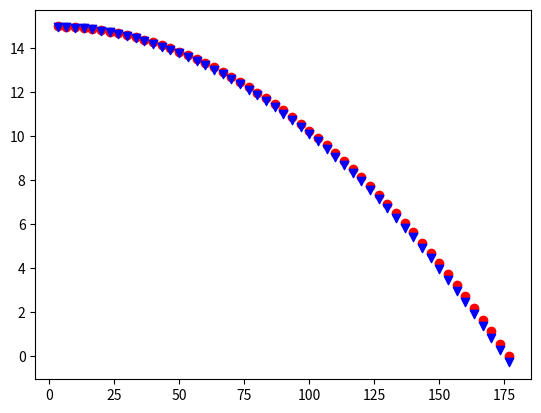

Python code for this plot:
# -*- coding: utf-8 -*-
"""
Created on Sat Jul 05 09:54:39 2014

[redacted]
"""

from __future__ import division
import matplotlib.pyplot as plt
from scipy.integrate import ode
import math


class BallEuler(object):
    def __init__(self, y=100., vel=10.):
        self.x = 0.
        self.y = y
        self.vel = vel
        self.y_vel = 0.0



    def step (self, dt):

        g = -9.8


        self.x += self.vel*dt
        self.y += self.y_vel*dt

        self.y_vel += g*dt

        #print self.x, self.y



def rk4(y, x, dx, f):
    """computes 4th order Runge-Kutta for dy/dx.
    y is the initial value for y
    x is the initial value for x
    dx is the difference in x (e.g. the time step)
    f is a callable function (y, x) that you supply to compute dy/dx for
      the specified values.
    """
    
    k1 = dx * f(y, x)
    k2 = dx * f(y + 0.5*k1, x + 0.5*dx)
    k3 = dx * f(y + 0.5*k2, x + 0.5*dx)
    k4 = dx * f(y + k3, x + dx)
    
    return y + (k1 + 2*k2 + 2*k3 + k4) / 6

    
    
    
def fx(x,t):
    return fx.vel
    
def fy(y,t):
    return fy.vel - 9.8*t
     
     
class BallRungeKutta(object):
    def __init__(self, x=0, y=100., vel=10., omega = 0.0):   
        self.x = x
        self.y = y
        self.t = 0
        
        omega = math.radians(omega)

        fx.vel = math.cos(omega) * vel
        fy.vel = math.sin(omega) * vel

    def step (self, dt):
        self.x = rk4 (self.x, self.t, dt, fx)
        self.y = rk4 (self.y, self.t, dt, fy)
        self.t += dt  



def ball_scipy(y0, vel, omega, dt):
    
    vel_y = math.sin(math.radians(omega)) * vel
     
    def f(t,y):
        return vel_y-9.8*t
        
    solver = ode(f).set_integrator('dopri5')
    solver.set_initial_value(y0)
 
    ys = [y0]
    while brk.y >= 0:
        t += dt
        brk.step (dt)

        ys.append(solver.integrate(t))
        
        
if __name__ == "__main__":

    dt = 1./30
    y0 = 15.
    vel = 100.
    omega = 0.
    vel_y = math.sin(math.radians(omega)) * vel
    
    def f(t,y):
        return vel_y-9.8*t
        
    be = BallEuler (y=y0, vel=vel)
    ball_rk = BallRungeKutta (y=y0, vel=vel, omega=omega)

    
    while be.y >= 0:
        be.step (dt)
        ball_rk.step(dt)
        
        plt.scatter (be.x, be.y, color='red')

        plt.scatter (ball_rk.x, ball_rk.y, color='blue', marker='v')
        #plt.scatter (brk.x, y[0], color='green', marker='+')
        #plt.axis('equal')
